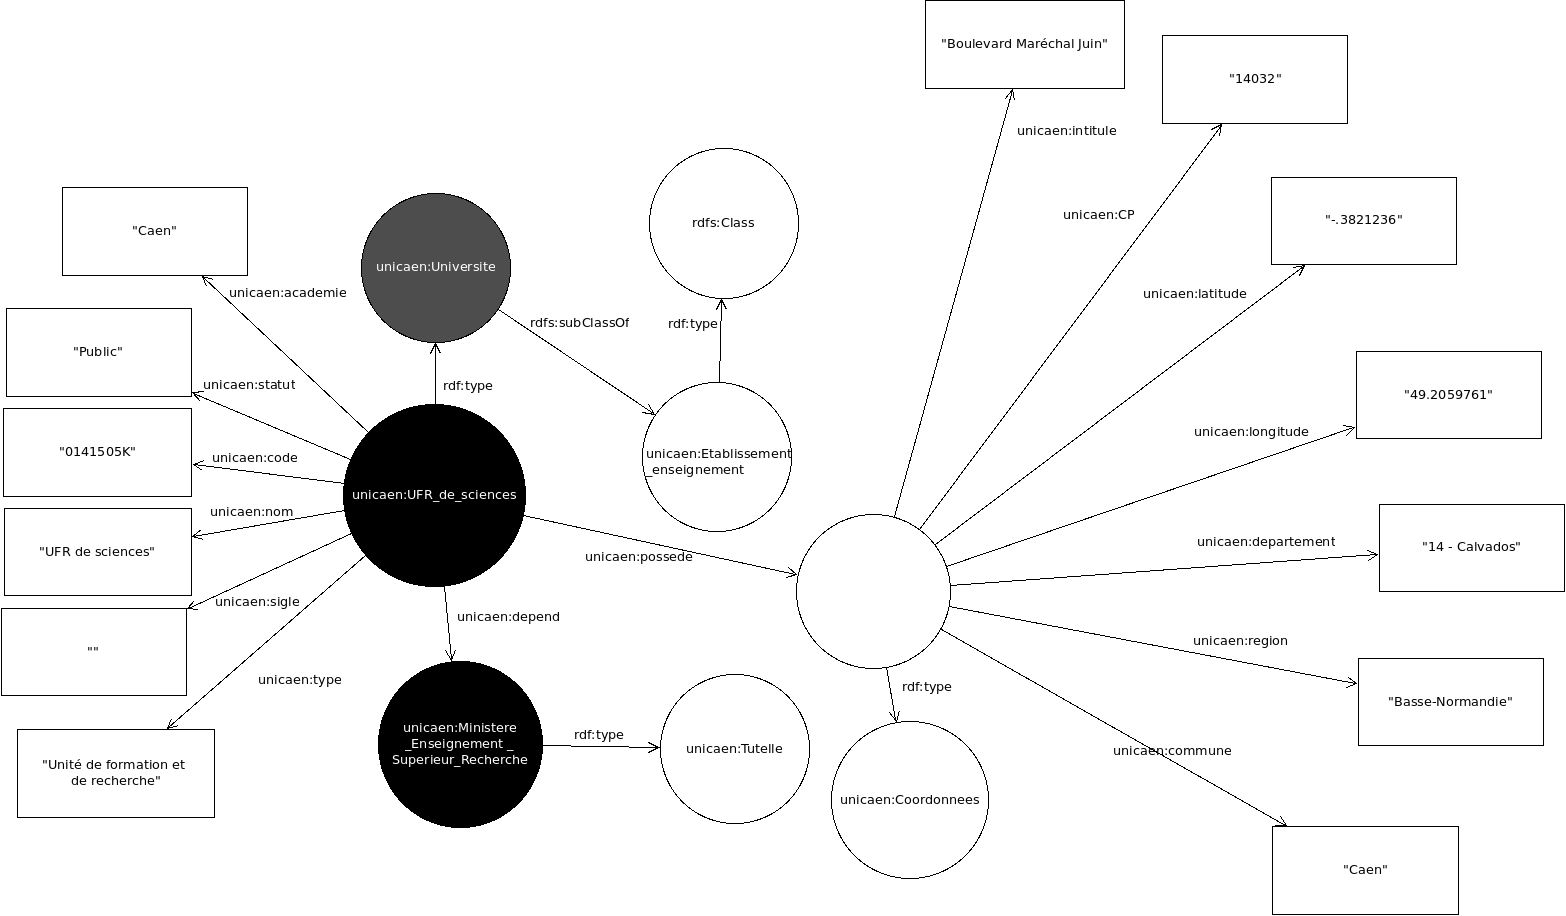

The table this chart was drawn from, first rows:
Code UAI; type d'établissement; nom; sigle; statut; tutelle; université; adresse; CP; commune; département; académie; région; longitude (X); latitude (Y); lien site onisep.fr
0672689J; Autre établissement du supérieur; Centre de formation professionnelle des …; CFPN; Privé reconnu; Ministère de la Justice; ; 2 rue des Juifs; 67080; Strasbourg; 67 - Bas-Rhin; Strasbourg; Alsace; 48.58; 7.751; http://www.onisep.fr/http/redirection/et…
0672418P; Autre établissement du supérieur; Ecole Europe technique; ; Privé hors contrat; ; ; 23a rue Vauban; 67000; Strasbourg; 67 - Bas-Rhin; Strasbourg; Alsace; 48.58; 7.773; http://www.onisep.fr/http/redirection/et…
0031035J; Autre établissement du supérieur; Institut européen de la qualité totale; IEQT; Consulaire; Chambre de commerce et d'industrie; ; 5-15 rue Montaret; 3205; Vichy; 03 - Allier; Clermont-Ferrand; Auvergne; 46.13; 3.421; http://www.onisep.fr/http/redirection/et…
0594854F; Autre établissement du supérieur; Ecole internationale Tunon; ; Privé hors contrat; ; ; 57 rue de Paris; 59000; Lille; 59 - Nord; Lille; Nord-Pas-de-Calais; 50.64; 3.067; http://www.onisep.fr/http/redirection/et…
0596135Y; Autre établissement du supérieur; IXAD Ecole des Avocats Nord-Ouest; IXAD; Public; Ministère de la Justice; ; 1 place Déliot; 59024; Lille; 59 - Nord; Lille; Nord-Pas-de-Calais; 50.62; 3.069; http://www.onisep.fr/http/redirection/et…
0596782B; Autre établissement du supérieur; MAESTRIS Prépa; ; Privé hors contrat; ; ; 41 rue d'Amiens; 59000; Lille; 59 - Nord; Lille; Nord-Pas-de-Calais; 50.63; 3.064; http://www.onisep.fr/http/redirection/et…
0595953A; Autre établissement du supérieur; SUPINFOCOM - RUBIKA; ; Privé reconnu; ; ; Rue de l'Escaut; 59300; Valenciennes; 59 - Nord; Lille; Nord-Pas-de-Calais; 50.33; 3.515; http://www.onisep.fr/http/redirection/et…
0573247V; Autre établissement du supérieur; Institut supérieur national de l'artisan…; ISNA; Consulaire; Ministère chargé de l'Économie, du redre…; ; 5 boulevard de la Défense; 57078; Metz; 57 - Moselle; Nancy-Metz; Lorraine; 49.11; 6.214; http://www.onisep.fr/http/redirection/et…
0752098Y; Autre établissement du supérieur; EPPREP BTS Communication; EPPREP; Privé hors contrat; ; ; 6 rue Froment; 75011; Paris; 75 - Paris; Paris; Ile-de-France; 48.86; 2.373; http://www.onisep.fr/http/redirection/et…
0061743M; Autre établissement du supérieur; Ecole Du Journalisme; EDJ Groupe; Privé reconnu; ; ; 69 rue de Roquebillière; 6300; Nice; 06 - Alpes-Maritimes; Nice; Provence-Alpes-Côte d'Azur; 43.71; 7.287; http://www.onisep.fr/http/redirection/et…
0332970Z; Autre établissement du supérieur; Institut juridique d'Aquitaine - groupe …; ; Privé hors contrat; ; ; 11 rue Foy; 33000; Bordeaux; 33 - Gironde; Bordeaux; Aquitaine; 44.85; -0.5727; http://www.onisep.fr/http/redirection/et…
0753666C; Autre établissement du supérieur; Institut de management et de communicati…; ISIT; Privé reconnu; ; ; 12 rue Cassette; 75006; Paris; 75 - Paris; Paris; Ile-de-France; 48.85; 2.329; http://www.onisep.fr/http/redirection/et…
0596292U; Autre établissement du supérieur; Institut national des techniques économi…; CNAM INTEC; Public; Ministère chargé de l'Enseignement supér…; Conservatoire national des arts et métie…; 8 boulevard Louis XIV; 59044; Lille; 59 - Nord; Lille; Nord-Pas-de-Calais; 50.63; 3.072; http://www.onisep.fr/http/redirection/et…
0752097X; Autre établissement du supérieur; Institut des métiers du notariat; IMN; Privé reconnu; Ministère de la Justice; ; 10 rue Traversière; 75012; Paris; 75 - Paris; Paris; Ile-de-France; 48.88; 2.29; http://www.onisep.fr/http/redirection/et…
0681814C; Autre établissement du supérieur; Institut supérieur textile d'Alsace; ISTA; Privé reconnu; Ministère chargé des Entreprises et du c…; ; 21 rue Alfred Werner; 68058; Mulhouse; 68 - Haut-Rhin; Strasbourg; Alsace; 47.73; 7.31; http://www.onisep.fr/http/redirection/et…
0672401W; Autre établissement du supérieur; Ecole régionale des avocats du Grand Est; ERAGE; Privé reconnu; Ministère de la Justice; ; 4 rue Brûlée; 67000; Strasbourg; 67 - Bas-Rhin; Strasbourg; Alsace; 48.59; 7.76; http://www.onisep.fr/http/redirection/et…
0754940M; Autre établissement du supérieur; Académie internationale de management - …; AIM; Privé hors contrat; ; ; 2 rue Charbonnel; 75013; Paris; 75 - Paris; Paris; Ile-de-France; 48.85; 2.285; http://www.onisep.fr/http/redirection/et…
0442519Z; Autre établissement du supérieur; Ecole d'ingénierie informatique; EPSI; Privé hors contrat; ; ; 2 rue Fénelon; 44000; Nantes; 44 - Loire-Atlantique; Nantes; Pays de la Loire; 47.23; -1.571; http://www.onisep.fr/http/redirection/et…
0754818E; Autre établissement du supérieur; Institut supérieur d'informatique appliq…; INSIA Paris; Privé hors contrat; ; ; 27 rue de Fontarabie; 75020; Paris; 75 - Paris; Paris; Ile-de-France; 48.86; 2.402; http://www.onisep.fr/http/redirection/et…
0755560L; Autre établissement du supérieur; IT Paris Eiffel; IT Paris Eiffel; Privé hors contrat; ; ; 10 rue sextius michel; 75015; Paris; 75 - Paris; Paris; Ile-de-France; 48.85; 2.289; http://www.onisep.fr/http/redirection/et…
0261300X; Autre établissement du supérieur; Université du vin; UDV; Privé reconnu; ; ; le château; 26790; Suze-la-Rousse; 26 - Drôme; Grenoble; Rhône-Alpes; 44.29; 4.837; http://www.onisep.fr/http/redirection/et…
0492062A; Autre établissement du supérieur; Ircom; ; Privé hors contrat; ; ; 23 rue Edouard Guinel; 49136; Les Ponts-de-Cé; 49 - Maine-et-Loire; Nantes; Pays de la Loire; 47.44; -0.5333; http://www.onisep.fr/http/redirection/et…
0755108V; Autre établissement du supérieur; American University of Paris; AUP; Privé hors contrat; ; ; 102 rue Saint Dominique; 75007; Paris; 75 - Paris; Paris; Ile-de-France; 48.86; 2.304; http://www.onisep.fr/http/redirection/et…
0541976E; Autre établissement du supérieur; Ecole internationale Tunon; ; Privé hors contrat; ; ; 1-3 avenue du Maréchal Juin; 54000; Nancy; 54 - Meurthe-et-Moselle; Nancy-Metz; Lorraine; 48.68; 6.176; http://www.onisep.fr/http/redirection/et…
0754788X; Autre établissement du supérieur; Institut d'enseignement supérieur privé …; ; Privé hors contrat; ; ; 53 avenue Paul Doumer; 75016; Paris; 75 - Paris; Paris; Ile-de-France; 48.86; 2.281; http://www.onisep.fr/http/redirection/et…
0332237C; Autre établissement du supérieur; Médiaquitaine - Centre régional de forma…; ; Public; Ministère chargé de l'Enseignement supér…; Université de Bordeaux; 10 A avenue d'Aquitaine; 33172; Gradignan; 33 - Gironde; Bordeaux; Aquitaine; 44.83; -0.5561; http://www.onisep.fr/http/redirection/et…
0062070T; Autre établissement du supérieur; Ecole supérieure de commerce, de communi…; ESCCOM; Privé hors contrat; ; ; 5 rue Migno; 6400; Cannes; 06 - Alpes-Maritimes; Nice; Provence-Alpes-Côte d'Azur; 43.56; 7.022; http://www.onisep.fr/http/redirection/et…
0383040Y; Autre établissement du supérieur; Institut supérieur de formation de l'ens…; ISFEC; Privé sous contrat; Ministère chargé de l'Enseignement supér…; ; 15 rue de la Tuilerie; 38170; Seyssinet-Pariset; 38 - Isère; Grenoble; Rhône-Alpes; 45.17; 5.689; http://www.onisep.fr/http/redirection/et…
0595779L; Autre établissement du supérieur; ISEFAC; ; Privé hors contrat; ; ; 6-8 boulevard Denis Papin; 59000; Lille; 59 - Nord; Lille; Nord-Pas-de-Calais; 50.63; 3.069; http://www.onisep.fr/http/redirection/et…
0840083J; Autre établissement du supérieur; Ecole hôtelière d'Avignon école de la CC…; EHA; Consulaire; Chambre de commerce et d'industrie; ; Allée des Fenaisons; 84032; Avignon; 84 - Vaucluse; Aix-Marseille; Provence-Alpes-Côte d'Azur; 43.93; 4.847; http://www.onisep.fr/http/redirection/et…
0142263J; Autre établissement du supérieur; ICARE; ; Privé hors contrat; ; ; 147 route de la délivrande; 14000; Caen; 14 - Calvados; Caen; Basse-Normandie; 49.2; -0.3587; http://www.onisep.fr/http/redirection/et…
0501565E; Autre établissement du supérieur; Groupe FIM Cherbourg; ; Consulaire; Chambre de commerce et d'industrie; ; 15 Rue des Vindits; 50130; Cherbourg-Octeville; 50 - Manche; Caen; Basse-Normandie; 49.63; -1.655; http://www.onisep.fr/http/redirection/et…
0530074T; Autre établissement du supérieur; Beauté coiffure formation; BCF; Privé hors contrat; ; ; 38 rue de Paris; 53000; Laval; 53 - Mayenne; Nantes; Pays de la Loire; 48.07; -0.7629; http://www.onisep.fr/http/redirection/et…
0755020Z; Autre établissement du supérieur; Association pour la formation de la bioc…; AFBB; Privé hors contrat; ; ; 9 bis rue Gérando; 75009; Paris; 75 - Paris; Paris; Ile-de-France; 48.88; 2.346; http://www.onisep.fr/http/redirection/et…
0753224X; Autre établissement du supérieur; Institut de Conciergerie Internationale; ; Privé hors contrat; ; ; 13 rue Fernand Léger; 75020; Paris; 75 - Paris; Paris; Ile-de-France; 48.87; 2.292; http://www.onisep.fr/http/redirection/et…
0130235K; Autre établissement du supérieur; Institut des métiers du notariat; IMN; Privé reconnu; Ministère de la Justice; ; 25 avenue Poncet; 13090; Aix-en-Provence; 13 - Bouches-du-Rhône; Aix-Marseille; Provence-Alpes-Côte d'Azur; 43.3; 5.37; http://www.onisep.fr/http/redirection/et…
0292198G; Autre établissement du supérieur; Coiffure Esthétique Epsilon; ; Privé hors contrat; ; ; 1 bis rue Bossuet; 29200; Brest; 29 - Finistère; Rennes; Bretagne; 48.4; -4.49; http://www.onisep.fr/http/redirection/et…
0511561V; Autre établissement du supérieur; La prépa GALIEN; ; Privé hors contrat; ; ; 167 rue de Vesle; 51100; Reims; 51 - Marne; Reims; Champagne-Ardenne; 49.25; 4.024; http://www.onisep.fr/http/redirection/et…
0752376A; Autre établissement du supérieur; Ecole française d'hôtesses et de tourism…; EFHT; Privé hors contrat; ; ; 11 bis rue de Milan; 75009; Paris; 75 - Paris; Paris; Ile-de-France; 48.88; 2.328; http://www.onisep.fr/http/redirection/et…
0922564M; Autre établissement du supérieur; Institut de l'internet et du multimédia …; IIM; Privé hors contrat; ; ; 2 avenue Léonard de Vinci; 92916; Courbevoie; 92 - Hauts-de-Seine; Versailles; Ile-de-France; 48.9; 2.236; http://www.onisep.fr/http/redirection/et…
0352548E; Autre établissement du supérieur; Ecofac Business School (ex-ISTER); ; Privé hors contrat; ; ; 32 rue du Chêne Germain; 35510; Cesson-Sévigné; 35 - Ille-et-Vilaine; Rennes; Bretagne; 48.13; -1.622; http://www.onisep.fr/http/redirection/et…
0130235K; Autre établissement du supérieur; Centre de formation professionnelle des …; CFPN; Privé reconnu; Ministère de la Justice; ; 25 avenue Poncet; 13090; Aix-en-Provence; 13 - Bouches-du-Rhône; Aix-Marseille; Provence-Alpes-Côte d'Azur; 43.28; 5.382; http://www.onisep.fr/http/redirection/et…
0672737L; Autre établissement du supérieur; Institut d'études judiciaires; IEJ; Public; Ministère chargé de l'Enseignement supér…; Université de Strasbourg; 1 place d'Athènes; 67045; Strasbourg; 67 - Bas-Rhin; Strasbourg; Alsace; 48.58; 7.769; http://www.onisep.fr/http/redirection/et…
0342092P; Autre établissement du supérieur; Cours Diderot; ; Privé hors contrat; ; ; 20 rue du Carré du Roi; 34000; Montpellier; 34 - Hérault; Montpellier; Languedoc-Roussillon; 43.61; 3.869; http://www.onisep.fr/http/redirection/et…
0801910S; Autre établissement du supérieur; IDRAC - IFAG - ESPI - SUP DE COM Amiens; ; Privé reconnu; Ministère chargé de l'Enseignement supér…; ; 5 boulevard Port d'Aval; 80000; Amiens; 80 - Somme; Amiens; Picardie; 49.9; 2.292; http://www.onisep.fr/http/redirection/et…
0470974D; Autre établissement du supérieur; École supérieure des industries agroalim…; SUP IAA; Consulaire; Chambre de commerce et d'industrie; ; Agropole Estillac; 47901; Agen; 47 - Lot-et-Garonne; Bordeaux; Aquitaine; 44.17; 0.595; http://www.onisep.fr/http/redirection/et…
0342005V; Autre établissement du supérieur; EPICOM; EPICOM; Privé hors contrat; ; ; 448 route de Nîmes; 34170; Castelnau-le-Lez; 34 - Hérault; Montpellier; Languedoc-Roussillon; 43.64; 3.927; http://www.onisep.fr/http/redirection/et…
0380134P; Autre établissement du supérieur; Institut d'études politiques (Sciences P…; IEP; Public; Ministère chargé de l'Enseignement supér…; Université Pierre Mendès France - Grenob…; 1030 avenue Centrale; 38040; Saint-Martin-d'Hères; 38 - Isère; Grenoble; Rhône-Alpes; 45.19; 5.772; http://www.onisep.fr/http/redirection/et…
0221875U; Autre établissement du supérieur; Institut supérieur de formation de l'ens…; ISFEC; Privé sous contrat; Ministère chargé de l'Enseignement supér…; ; 37 rue du Maréchal Foch; 22204; Guingamp; 22 - Côtes-d'Armor; Rennes; Bretagne; 48.56; -3.163; http://www.onisep.fr/http/redirection/et…
0693622M; Autre établissement du supérieur; Institut de formation de la profession d…; IFPASS; Privé hors contrat; ; ; 50 avenue Tony garnier; 69007; Lyon; 69 - Rhône; Lyon; Rhône-Alpes; 45.73; 4.826; http://www.onisep.fr/http/redirection/et…
0631005A; Autre établissement du supérieur; Centre régional de formation aux carrièr…; CRFCB; Public; Ministère chargé de l'Enseignement supér…; Université Blaise Pascal; 29 boulevard Gergovia; 63000; Clermont-Ferrand; 63 - Puy-de-Dôme; Clermont-Ferrand; Auvergne; 45.78; 3.092; http://www.onisep.fr/http/redirection/et…
0672119P; Autre établissement du supérieur; Ecole internationale Tunon; ; Privé hors contrat; ; ; 14 place de la gare; 67000; Strasbourg; 67 - Bas-Rhin; Strasbourg; Alsace; 48.58; 7.735; http://www.onisep.fr/http/redirection/et…
0671623A; Autre établissement du supérieur; Ecole Grandjean; ; Privé hors contrat; ; ; 16 boulevard Poincaré; 67000; Strasbourg; 67 - Bas-Rhin; Strasbourg; Alsace; 48.59; 7.743; http://www.onisep.fr/http/redirection/et…
0511647N; Autre établissement du supérieur; Institut Supérieur de Formation de l'Ens…; ISFEC; Privé sous contrat; Ministère chargé de l'Enseignement supér…; ; 2 rue Edouard Branly; 51500; Taissy; 51 - Marne; Reims; Champagne-Ardenne; 49.22; 4.075; http://www.onisep.fr/http/redirection/et…
0470080G; Autre établissement du supérieur; ETP Sup' Formations; ; Privé hors contrat; ; ; 8 rue de Lisbonne; 47000; Agen; 47 - Lot-et-Garonne; Bordeaux; Aquitaine; 44.2; 0.62; http://www.onisep.fr/http/redirection/et…
0641772D; Autre établissement du supérieur; École privée supérieure d'enseignement c…; EPSECO; Privé hors contrat; ; ; 15 rue Vauban; 64100; Bayonne; 64 - Pyrénées-Atlantiques; Bordeaux; Aquitaine; 43.49; -1.48; http://www.onisep.fr/http/redirection/et…
0061767N; Autre établissement du supérieur; Cours privé Praxis; ; Privé hors contrat; ; ; 5 rue d'Italie; 6000; Nice; 06 - Alpes-Maritimes; Nice; Provence-Alpes-Côte d'Azur; 43.7; 7.266; http://www.onisep.fr/http/redirection/et…
0753216N; Autre établissement du supérieur; Institut national des techniciens supéri…; INTS; Privé hors contrat; ; ; 37-39 rue Saint Sébastien; 75011; Paris; 75 - Paris; Paris; Ile-de-France; 48.86; 2.371; http://www.onisep.fr/http/redirection/et…
0352354U; Autre établissement du supérieur; Institut des hautes études comptables et…; IHECF; Privé hors contrat; ; ; rue Pierre de Maupertuis; 35171; Bruz; 35 - Ille-et-Vilaine; Rennes; Bretagne; 48.05; -1.742; http://www.onisep.fr/http/redirection/et…
0492064C; Autre établissement du supérieur; Ecole supérieure des Pays de Loire; ESPL; Privé hors contrat; ; ; 19 rue André Le Nôtre; 49066; Angers; 49 - Maine-et-Loire; Nantes; Pays de la Loire; 47.48; -0.6039; http://www.onisep.fr/http/redirection/et…
... 3,449 more rows
